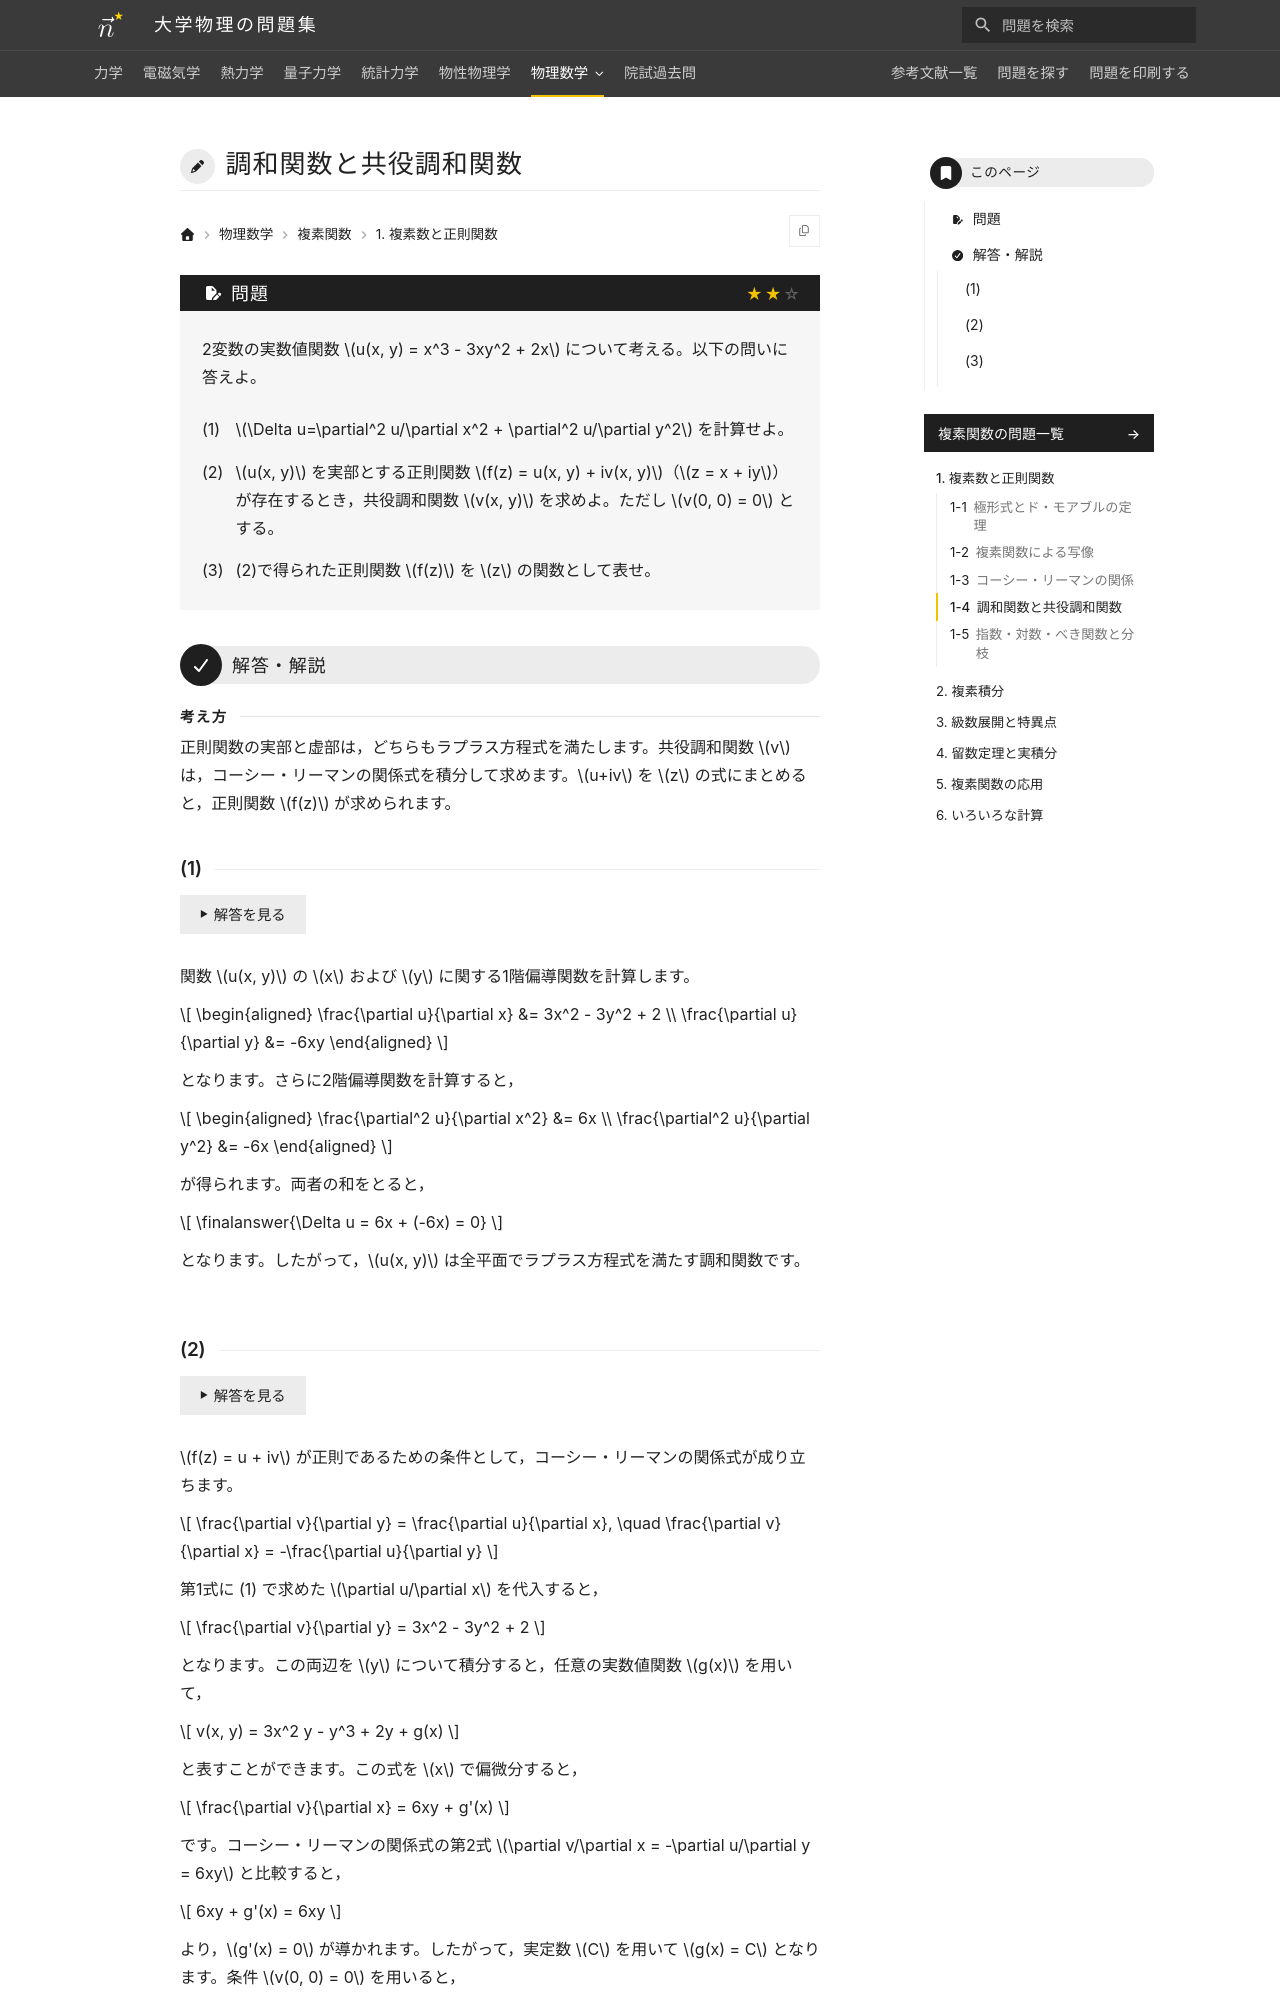

repository: Nanana-2/physics-site · page: 11complex_analysis/01/01_040/index.html · generator: mkdocs

---
tags:
  - 標準
---

# 調和関数と共役調和関数

## 問題
2変数の実数値関数 $u(x, y) = x^3 - 3xy^2 + 2x$ について考える。以下の問いに答えよ。

(1) $\Delta u=\partial^2 u/\partial x^2 + \partial^2 u/\partial y^2$ を計算せよ。

(2) $u(x, y)$ を実部とする正則関数 $f(z) = u(x, y) + iv(x, y)$（$z = x + iy$）が存在するとき，共役調和関数 $v(x, y)$ を求めよ。ただし $v(0, 0) = 0$ とする。

(3) (2)で得られた正則関数 $f(z)$ を $z$ の関数として表せ。

---

## 解答・解説

### (1)
関数 $u(x, y)$ の $x$ および $y$ に関する1階偏導関数を計算します。

$$
\begin{aligned}
\frac{\partial u}{\partial x} &= 3x^2 - 3y^2 + 2 \\
\frac{\partial u}{\partial y} &= -6xy
\end{aligned}
$$

となります。さらに2階偏導関数を計算すると，

$$
\begin{aligned}
\frac{\partial^2 u}{\partial x^2} &= 6x \\
\frac{\partial^2 u}{\partial y^2} &= -6x
\end{aligned}
$$

が得られます。両者の和をとると，

$$
\finalanswer{\Delta u = 6x + (-6x) = 0}
$$

となるため，$u(x, y)$ は全平面でラプラス方程式を満たし，調和関数であることが示されます。
